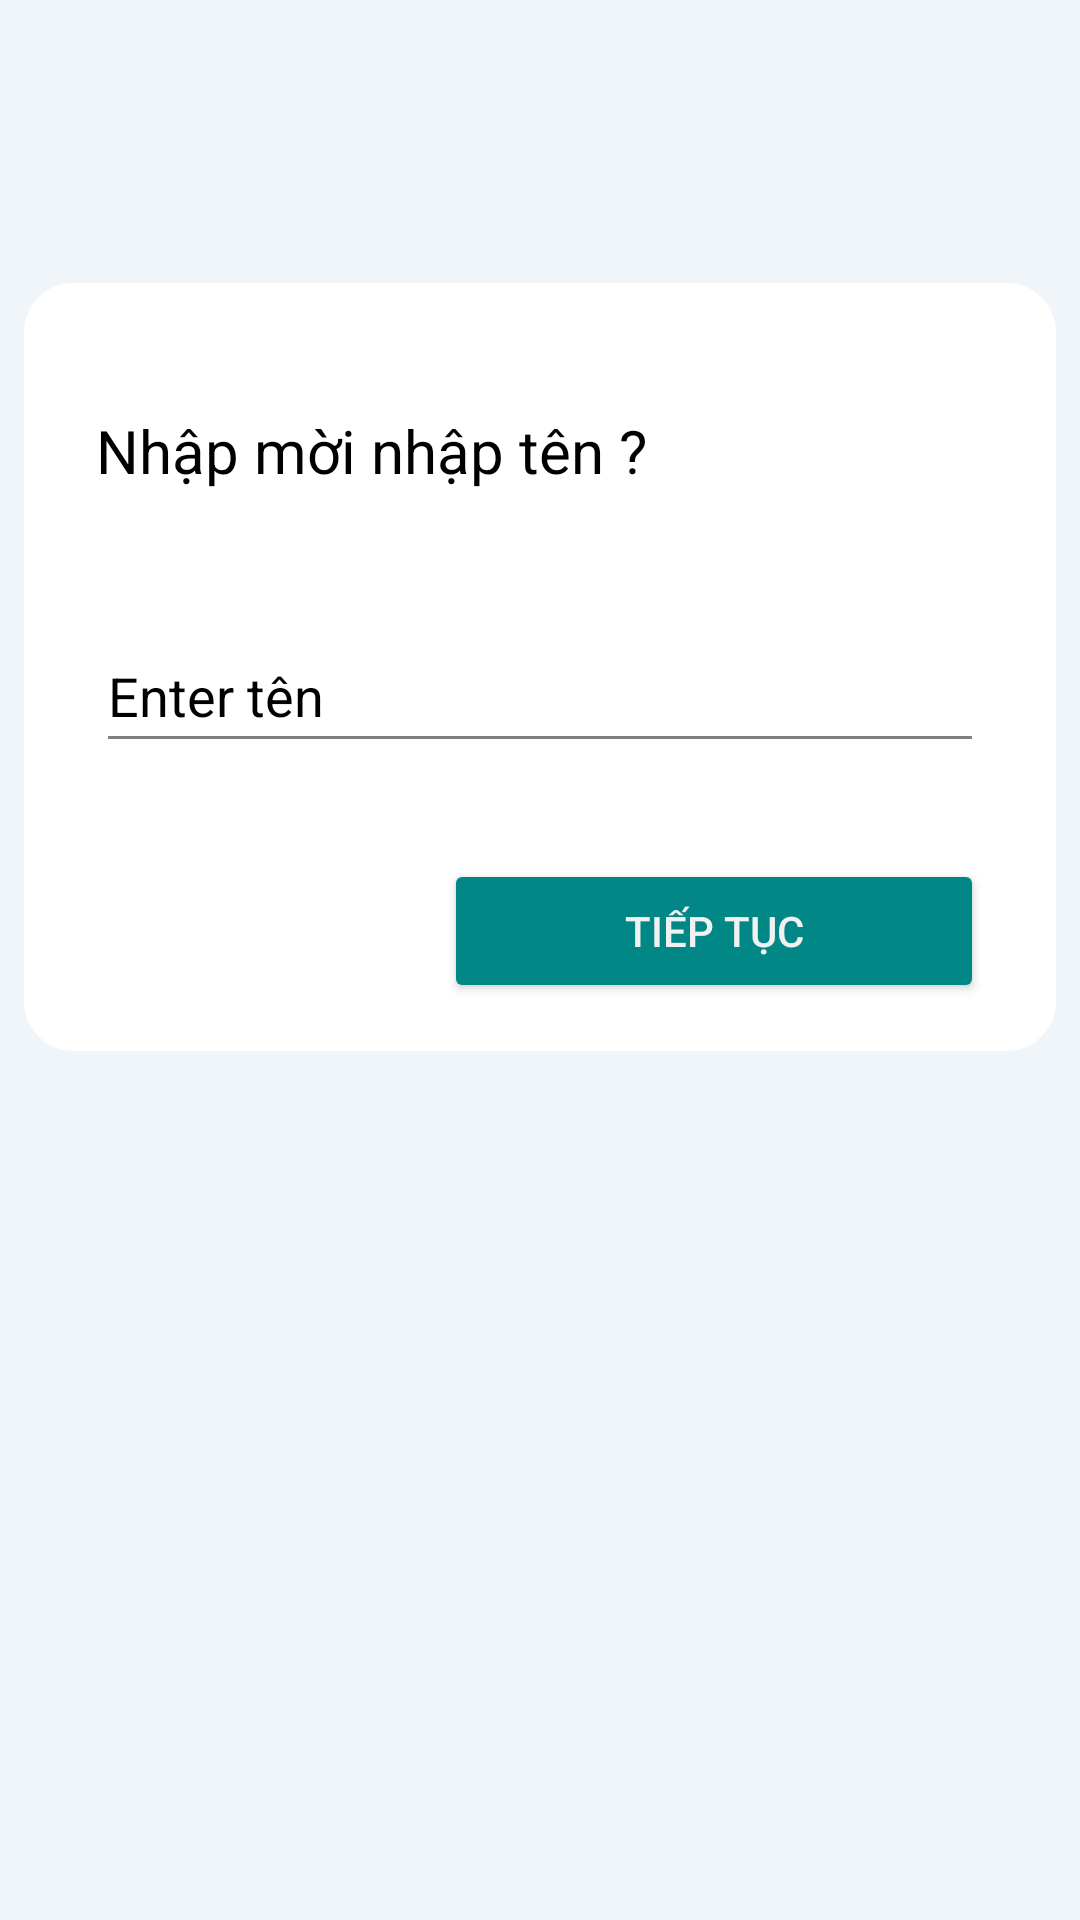

Write the Android layout XML for this screen, with the resource values it uses.
<!-- AndroidManifest.xml: application theme Theme.DuAnMauTranHuuThangPh12955 -->
<!-- res/layout/activity_main_laylai_mat_khau.xml -->
<?xml version="1.0" encoding="utf-8"?>
<androidx.constraintlayout.widget.ConstraintLayout xmlns:android="http://schemas.android.com/apk/res/android"
    xmlns:app="http://schemas.android.com/apk/res-auto"
    xmlns:tools="http://schemas.android.com/tools"
    android:layout_width="match_parent"
    android:layout_height="match_parent"
    android:background="#f0f5f9"
    tools:context="FormLogin.MainActivityLaylaiMatKhau">

    <androidx.constraintlayout.widget.ConstraintLayout
        android:layout_width="0dp"
        android:layout_height="wrap_content"
        android:layout_marginStart="8dp"
        android:layout_marginEnd="8dp"
        android:background="@drawable/custom_thongtin_ca_nhan2"
        app:layout_constraintBottom_toBottomOf="parent"
        app:layout_constraintEnd_toEndOf="parent"
        app:layout_constraintHorizontal_bias="1.0"
        app:layout_constraintStart_toStartOf="parent"
        app:layout_constraintTop_toTopOf="parent"
        app:layout_constraintVertical_bias="0.246"
        tools:ignore="MissingConstraints">

        <TextView
            android:id="@+id/textView15"
            android:layout_width="match_parent"
            android:layout_height="48dp"
            android:layout_marginStart="24dp"
            android:layout_marginTop="32dp"
            android:layout_marginEnd="24dp"
            android:gravity="left|center"
            android:text="Nhập mời nhập tên ?"
            android:textColor="#000000"
            android:textSize="20dp"
            app:layout_constraintEnd_toEndOf="parent"
            app:layout_constraintStart_toStartOf="parent"
            app:layout_constraintTop_toTopOf="parent" />

        <EditText
            android:id="@+id/ed_timKiemTen"
            android:layout_width="match_parent"
            android:layout_height="48dp"
            android:layout_marginStart="24dp"
            android:layout_marginTop="32dp"
            android:layout_marginEnd="24dp"
            android:backgroundTint="#808080"
            android:ems="10"
            android:hint="Enter tên"
            android:inputType="textPersonName"
            android:textColorHint="#000000"
            app:layout_constraintEnd_toEndOf="parent"
            app:layout_constraintHorizontal_bias="0.0"
            app:layout_constraintStart_toStartOf="parent"
            app:layout_constraintTop_toBottomOf="@+id/textView15" />

        <androidx.appcompat.widget.AppCompatButton
            android:id="@+id/btn_tiepTuc"
            android:layout_width="180dp"
            android:layout_height="48dp"
            android:layout_marginTop="32dp"
            android:layout_marginEnd="24dp"
            android:layout_marginBottom="16dp"
            android:backgroundTint="@color/teal_700"
            android:text="Tiếp tục"
            android:textColor="#F1F1F1"
            app:layout_constraintBottom_toBottomOf="parent"
            app:layout_constraintEnd_toEndOf="parent"
            app:layout_constraintTop_toBottomOf="@+id/ed_timKiemTen" />
    </androidx.constraintlayout.widget.ConstraintLayout>


</androidx.constraintlayout.widget.ConstraintLayout>
<!-- resources referenced by this layout -->
<resources>
  <color name="teal_700">#FF018786</color>
  <!-- drawable custom_thongtin_ca_nhan2 (drawable) -->
  <?xml version="1.0" encoding="utf-8"?>
  <shape xmlns:android="http://schemas.android.com/apk/res/android"
      android:shape="rectangle">
      <solid android:color="#ffffff"
          />
      <corners android:radius="15dp"
          />
  
      <stroke
          android:width="3dp"
          android:color="#ffffff"
          />
  
  </shape>
  <style name="Theme.DuAnMauTranHuuThangPh12955" parent="Theme.MaterialComponents.DayNight.DarkActionBar">
          
          <item name="colorPrimary">@color/purple_500</item>
          <item name="colorPrimaryVariant">@color/purple_700</item>
          <item name="colorOnPrimary">@color/white</item>
          
          <item name="colorSecondary">@color/teal_200</item>
          <item name="colorSecondaryVariant">@color/teal_700</item>
          <item name="colorOnSecondary">@color/black</item>
          
          <item name="android:statusBarColor" tools:targetApi="l">?attr/colorPrimaryVariant</item>
          
      </style>
  <color name="purple_500">#0D7067</color>
  <color name="purple_700">#828283</color>
  <color name="white">#FFFFFFFF</color>
  <color name="teal_200">#FF03DAC5</color>
  <color name="black">#FF000000</color>
</resources>
